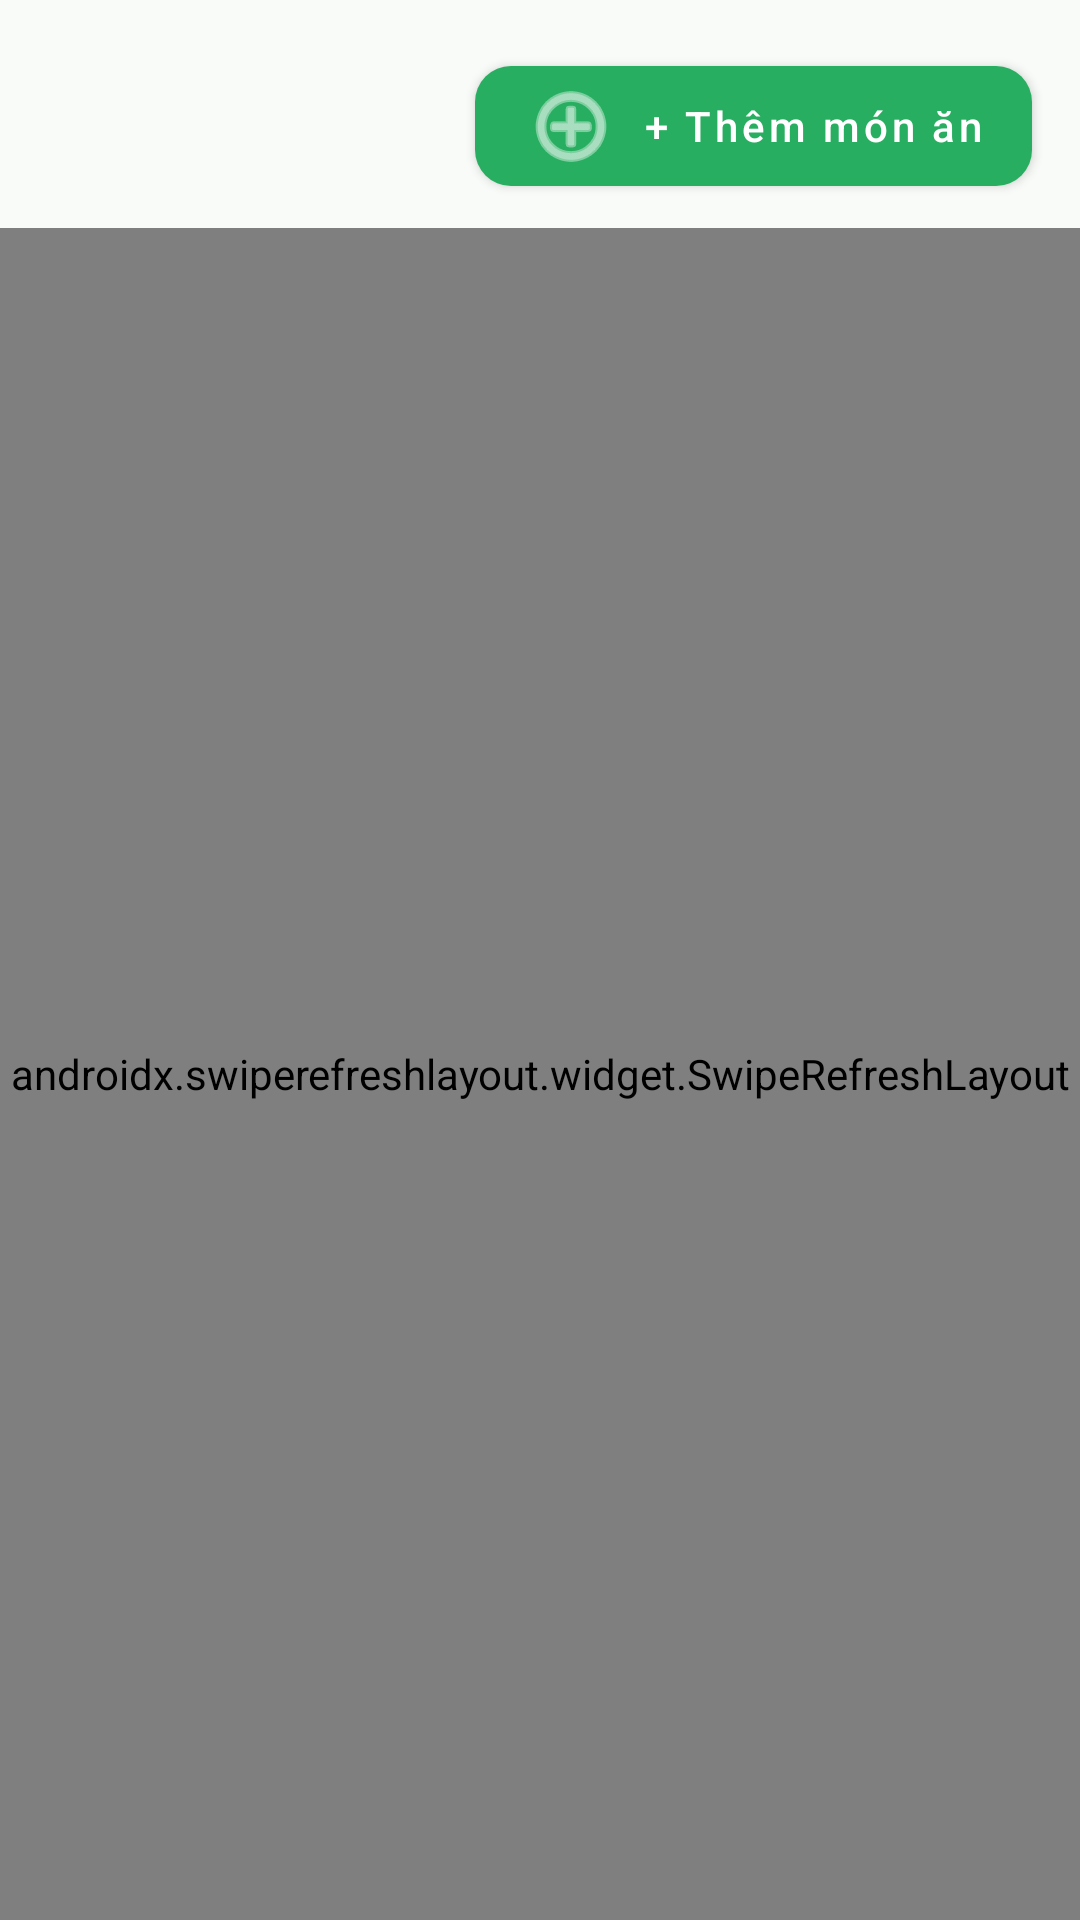

Layout XML and referenced resources for this Android screen:
<!-- AndroidManifest.xml: application theme Theme.FastFood -->
<!-- res/layout/fragment_merchant_menu.xml -->
<?xml version="1.0" encoding="utf-8"?>
<androidx.constraintlayout.widget.ConstraintLayout
    xmlns:android="http://schemas.android.com/apk/res/android"
    xmlns:app="http://schemas.android.com/apk/res-auto"
    android:layout_width="match_parent"
    android:layout_height="match_parent"
    android:background="@color/ff_background">

    
    <com.google.android.material.button.MaterialButton
        android:id="@+id/btn_add_item"
        style="@style/Widget.MaterialComponents.Button"
        android:layout_width="wrap_content"
        android:layout_height="wrap_content"
        android:text="+ Thêm món ăn"
        android:textAllCaps="false"
        app:icon="@android:drawable/ic_menu_add"
        app:iconGravity="textStart"
        app:layout_constraintTop_toTopOf="parent"
        app:layout_constraintEnd_toEndOf="parent"
        android:layout_margin="16dp"/>

    
    <androidx.swiperefreshlayout.widget.SwipeRefreshLayout
        android:id="@+id/swipe_refresh"
        android:layout_width="0dp"
        android:layout_height="0dp"
        app:layout_constraintTop_toBottomOf="@id/btn_add_item"
        app:layout_constraintStart_toStartOf="parent"
        app:layout_constraintEnd_toEndOf="parent"
        app:layout_constraintBottom_toBottomOf="parent"
        android:layout_marginTop="8dp">

        <androidx.recyclerview.widget.RecyclerView
            android:id="@+id/recycler_menu"
            android:layout_width="match_parent"
            android:layout_height="match_parent"
            android:clipToPadding="false"
            android:padding="12dp"
            app:layoutManager="androidx.recyclerview.widget.LinearLayoutManager"/>

    </androidx.swiperefreshlayout.widget.SwipeRefreshLayout>

    
    <LinearLayout
        android:id="@+id/layout_empty"
        android:layout_width="wrap_content"
        android:layout_height="wrap_content"
        android:orientation="vertical"
        android:gravity="center"
        android:padding="24dp"
        android:visibility="gone"
        app:layout_constraintTop_toTopOf="parent"
        app:layout_constraintBottom_toBottomOf="parent"
        app:layout_constraintStart_toStartOf="parent"
        app:layout_constraintEnd_toEndOf="parent">

        <ImageView
            android:layout_width="56dp"
            android:layout_height="56dp"
            android:src="@android:drawable/ic_menu_info_details"
            android:tint="@color/ff_text_muted"/>

        <TextView
            android:layout_width="wrap_content"
            android:layout_height="wrap_content"
            android:text="Chưa có món ăn nào"
            android:textColor="@color/ff_text_secondary"
            android:textSize="14sp"
            android:layout_marginTop="8dp"/>
    </LinearLayout>

</androidx.constraintlayout.widget.ConstraintLayout>
<!-- resources referenced by this layout -->
<resources>
  <color name="ff_background">#F9FBF9</color>
  <color name="ff_text_muted">#94A3B8</color>
  <color name="ff_text_secondary">#475569</color>
  <style name="Theme.FastFood" parent="Theme.MaterialComponents.DayNight.NoActionBar">
          <item name="colorPrimary">@color/ff_green</item>
          <item name="colorPrimaryVariant">@color/ff_green_dark</item>
          <item name="colorSecondary">@color/ff_green_light</item>
  
          <item name="android:colorBackground">@color/ff_background</item>
          <item name="colorBackground">@color/ff_background</item>
          <item name="colorSurface">@color/ff_surface</item>
  
          <item name="android:statusBarColor">@color/ff_green_dark</item>
          <item name="android:navigationBarColor">@color/ff_surface</item>
          <item name="android:windowLightStatusBar">true</item>
  
          <item name="materialButtonStyle">@style/Widget.FastFood.Button.Primary</item>
          <item name="textInputStyle">@style/Widget.FastFood.TextInputLayout</item>
          <item name="materialCardViewStyle">@style/Widget.FastFood.Card</item>
  
          <item name="shapeAppearanceSmallComponent">@style/ShapeAppearance.FastFood.Medium</item>
          <item name="shapeAppearanceMediumComponent">@style/ShapeAppearance.FastFood.Medium</item>
          <item name="shapeAppearanceLargeComponent">@style/ShapeAppearance.FastFood.Medium</item>
      </style>
  <color name="ff_green">#27AE60</color>
  <color name="ff_green_dark">#1E8F50</color>
  <color name="ff_green_light">#4CD787</color>
  <color name="ff_surface">#FFFFFF</color>
  <style name="Widget.FastFood.Button.Primary" parent="Widget.MaterialComponents.Button">
          <item name="android:textAllCaps">false</item>
          <item name="android:minHeight">48dp</item>
          <item name="android:insetTop">0dp</item>
          <item name="android:insetBottom">0dp</item>
  
          <item name="backgroundTint">@color/ff_green</item>
          <item name="android:textColor">@color/white</item>
          <item name="rippleColor">@color/ff_ripple_light</item>
          <item name="iconTint">@color/white</item>
          <item name="shapeAppearanceOverlay">@style/ShapeAppearance.FastFood.Medium</item>
      </style>
  <style name="Widget.FastFood.TextInputLayout" parent="Widget.MaterialComponents.TextInputLayout.FilledBox">
          <item name="boxBackgroundMode">filled</item>
          <item name="boxBackgroundColor">@color/ff_surface</item>
          <item name="boxStrokeColor">@color/ff_border</item>
          <item name="boxStrokeWidth">1dp</item>
          <item name="boxStrokeWidthFocused">2dp</item>
          <item name="hintTextColor">@color/ff_text_secondary</item>
          <item name="android:textColorHint">@color/ff_text_muted</item>
          <item name="errorTextColor">@color/ff_error</item>
          <item name="helperTextTextColor">@color/ff_text_muted</item>
          <item name="endIconTint">@color/ff_text_secondary</item>
          <item name="startIconTint">@color/ff_text_secondary</item>
          <item name="shapeAppearanceOverlay">@style/ShapeAppearance.FastFood.Medium</item>
      </style>
  <style name="Widget.FastFood.Card" parent="Widget.MaterialComponents.CardView">
          <item name="cardBackgroundColor">@color/ff_surface</item>
          <item name="strokeColor">@color/ff_border</item>
          <item name="strokeWidth">1dp</item>
          <item name="shapeAppearanceOverlay">@style/ShapeAppearance.FastFood.Medium</item>
          <item name="rippleColor">@color/ff_ripple_dark</item>
      </style>
  <style name="ShapeAppearance.FastFood.Medium" parent="ShapeAppearance.MaterialComponents.MediumComponent">
          <item name="cornerFamily">rounded</item>
          <item name="cornerSize">12dp</item>
      </style>
  <color name="white">#FFFFFFFF</color>
  <color name="ff_ripple_light">#14FFFFFF</color>
  <color name="ff_border">#E6EDE9</color>
  <color name="ff_error">#E11D48</color>
  <color name="ff_ripple_dark">#1A000000</color>
</resources>
